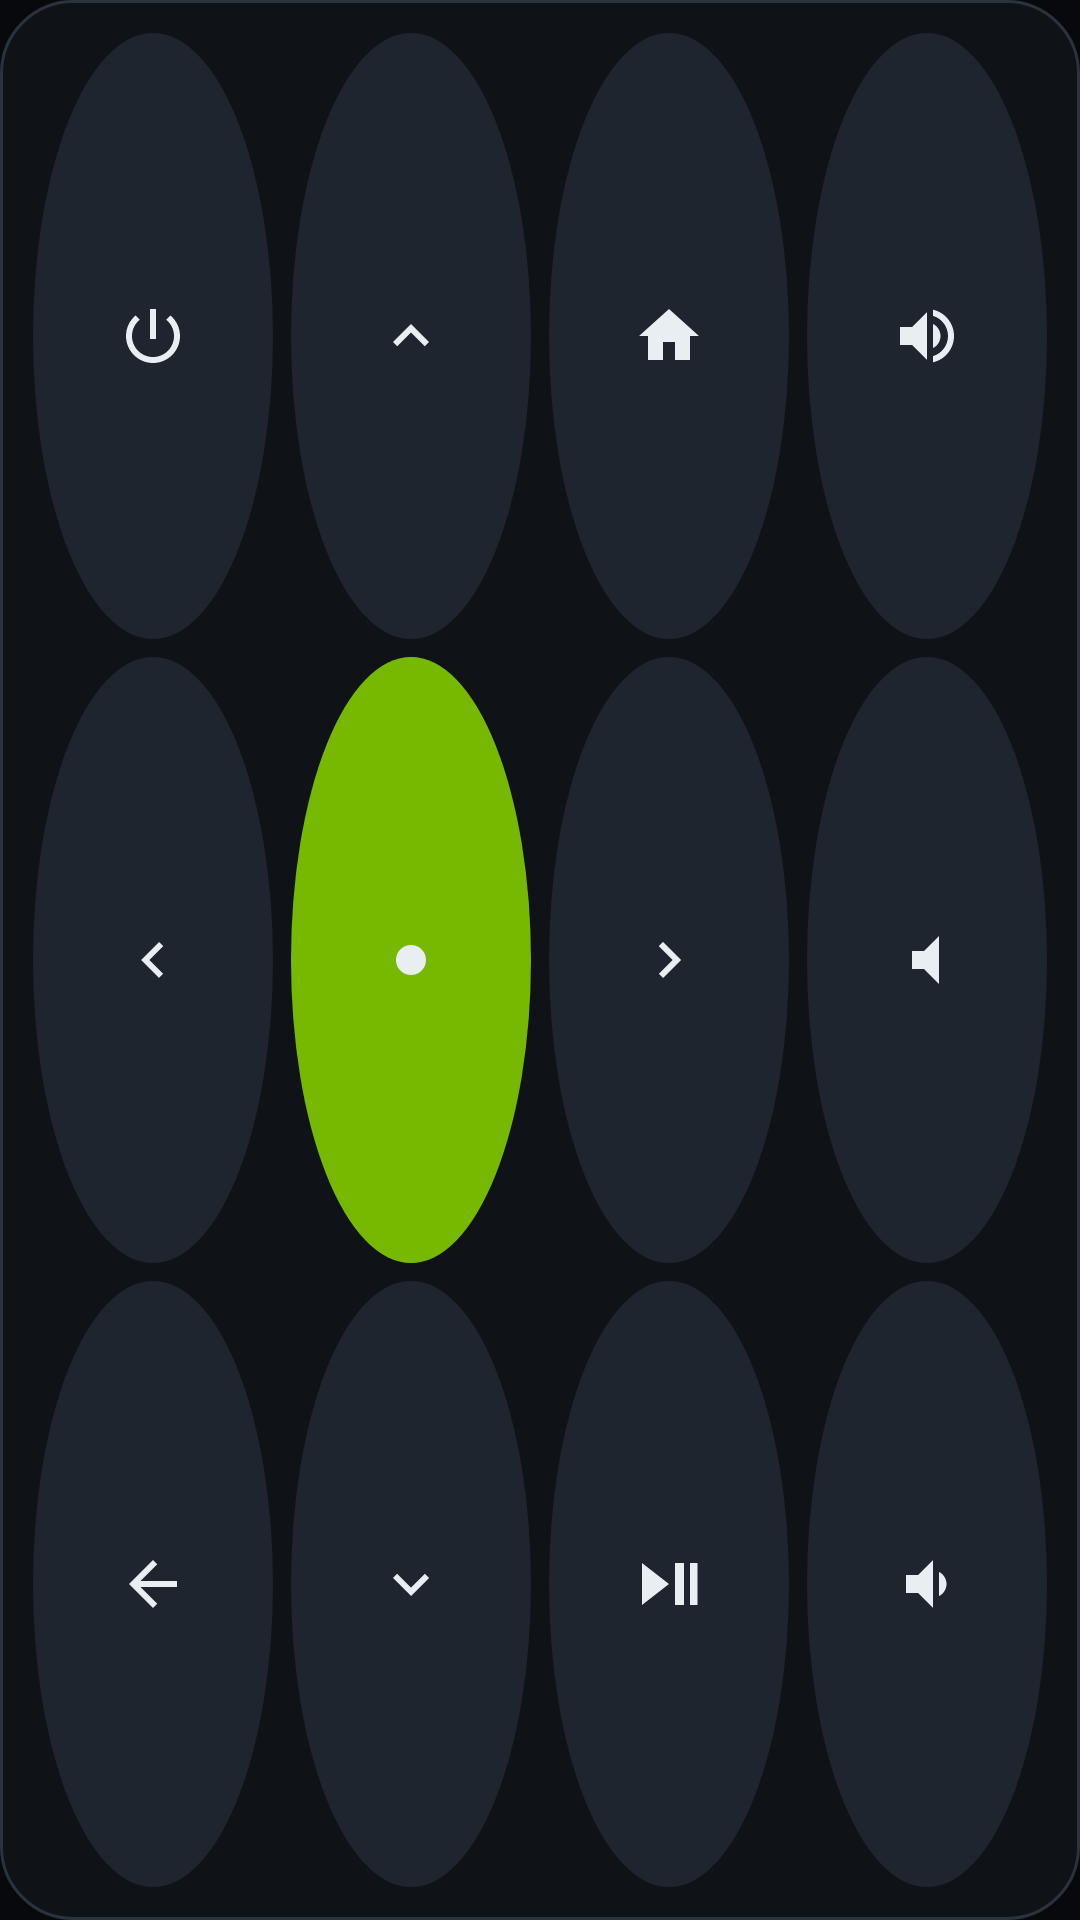

Layout XML and referenced resources for this Android screen:
<!-- AndroidManifest.xml: application theme Theme.ShieldRemote -->
<!-- res/layout/widget_remote.xml -->
<?xml version="1.0" encoding="utf-8"?>
<LinearLayout xmlns:android="http://schemas.android.com/apk/res/android" android:layout_width="match_parent" android:layout_height="match_parent"
    android:orientation="vertical" android:padding="8dp" android:background="@drawable/widget_bg">
    <LinearLayout android:layout_width="match_parent" android:layout_height="0dp" android:layout_weight="1" android:orientation="horizontal">
        <ImageButton android:id="@+id/w_power" android:layout_width="0dp" android:layout_height="match_parent" android:layout_weight="1"
            android:layout_margin="3dp" android:background="@drawable/widget_btn" android:src="@drawable/ic_k_power" android:scaleType="center" android:contentDescription="w_power" />
        <ImageButton android:id="@+id/w_up" android:layout_width="0dp" android:layout_height="match_parent" android:layout_weight="1"
            android:layout_margin="3dp" android:background="@drawable/widget_btn" android:src="@drawable/ic_k_up" android:scaleType="center" android:contentDescription="w_up" />
        <ImageButton android:id="@+id/w_home" android:layout_width="0dp" android:layout_height="match_parent" android:layout_weight="1"
            android:layout_margin="3dp" android:background="@drawable/widget_btn" android:src="@drawable/ic_k_home" android:scaleType="center" android:contentDescription="w_home" />
        <ImageButton android:id="@+id/w_volup" android:layout_width="0dp" android:layout_height="match_parent" android:layout_weight="1"
            android:layout_margin="3dp" android:background="@drawable/widget_btn" android:src="@drawable/ic_k_volup" android:scaleType="center" android:contentDescription="w_volup" />
    </LinearLayout>
    <LinearLayout android:layout_width="match_parent" android:layout_height="0dp" android:layout_weight="1" android:orientation="horizontal">
        <ImageButton android:id="@+id/w_left" android:layout_width="0dp" android:layout_height="match_parent" android:layout_weight="1"
            android:layout_margin="3dp" android:background="@drawable/widget_btn" android:src="@drawable/ic_k_left" android:scaleType="center" android:contentDescription="w_left" />
        <ImageButton android:id="@+id/w_ok" android:layout_width="0dp" android:layout_height="match_parent" android:layout_weight="1"
            android:layout_margin="3dp" android:background="@drawable/widget_ok" android:src="@drawable/ic_k_ok" android:scaleType="center" android:contentDescription="w_ok" />
        <ImageButton android:id="@+id/w_right" android:layout_width="0dp" android:layout_height="match_parent" android:layout_weight="1"
            android:layout_margin="3dp" android:background="@drawable/widget_btn" android:src="@drawable/ic_k_right" android:scaleType="center" android:contentDescription="w_right" />
        <ImageButton android:id="@+id/w_mute" android:layout_width="0dp" android:layout_height="match_parent" android:layout_weight="1"
            android:layout_margin="3dp" android:background="@drawable/widget_btn" android:src="@drawable/ic_k_mute" android:scaleType="center" android:contentDescription="w_mute" />
    </LinearLayout>
    <LinearLayout android:layout_width="match_parent" android:layout_height="0dp" android:layout_weight="1" android:orientation="horizontal">
        <ImageButton android:id="@+id/w_back" android:layout_width="0dp" android:layout_height="match_parent" android:layout_weight="1"
            android:layout_margin="3dp" android:background="@drawable/widget_btn" android:src="@drawable/ic_k_back" android:scaleType="center" android:contentDescription="w_back" />
        <ImageButton android:id="@+id/w_down" android:layout_width="0dp" android:layout_height="match_parent" android:layout_weight="1"
            android:layout_margin="3dp" android:background="@drawable/widget_btn" android:src="@drawable/ic_k_down" android:scaleType="center" android:contentDescription="w_down" />
        <ImageButton android:id="@+id/w_play" android:layout_width="0dp" android:layout_height="match_parent" android:layout_weight="1"
            android:layout_margin="3dp" android:background="@drawable/widget_btn" android:src="@drawable/ic_k_playpause" android:scaleType="center" android:contentDescription="w_play" />
        <ImageButton android:id="@+id/w_voldown" android:layout_width="0dp" android:layout_height="match_parent" android:layout_weight="1"
            android:layout_margin="3dp" android:background="@drawable/widget_btn" android:src="@drawable/ic_k_voldown" android:scaleType="center" android:contentDescription="w_voldown" />
    </LinearLayout>
</LinearLayout>
<!-- resources referenced by this layout -->
<resources>
  <!-- drawable ic_k_down (drawable) -->
  <vector xmlns:android="http://schemas.android.com/apk/res/android" android:width="24dp" android:height="24dp" android:viewportWidth="24" android:viewportHeight="24">
      <path android:fillColor="#FFE9EEF3" android:pathData="M7.41,8.59L12,13.17l4.59,-4.58L18,10l-6,6 -6,-6 1.41,-1.41z" />
  </vector>
  <!-- drawable ic_k_home (drawable) -->
  <vector xmlns:android="http://schemas.android.com/apk/res/android" android:width="24dp" android:height="24dp" android:viewportWidth="24" android:viewportHeight="24">
      <path android:fillColor="#FFE9EEF3" android:pathData="M10,20v-6h4v6h5v-8h3L12,3 2,12h3v8z" />
  </vector>
  <!-- drawable ic_k_left (drawable) -->
  <vector xmlns:android="http://schemas.android.com/apk/res/android" android:width="24dp" android:height="24dp" android:viewportWidth="24" android:viewportHeight="24">
      <path android:fillColor="#FFE9EEF3" android:pathData="M15.41,16.59L10.83,12l4.58,-4.59L14,6l-6,6 6,6 1.41,-1.41z" />
  </vector>
  <!-- drawable ic_k_mute (drawable) -->
  <vector xmlns:android="http://schemas.android.com/apk/res/android" android:width="24dp" android:height="24dp" android:viewportWidth="24" android:viewportHeight="24">
      <path android:fillColor="#FFE9EEF3" android:pathData="M7,9v6h4l5,5V4l-5,5H7z" />
  </vector>
  <!-- drawable ic_k_ok (drawable) -->
  <vector xmlns:android="http://schemas.android.com/apk/res/android" android:width="24dp" android:height="24dp" android:viewportWidth="24" android:viewportHeight="24">
      <path android:fillColor="#FFE9EEF3" android:pathData="M12,7a5,5 0,1 0,0 10a5,5 0,1 0,0 -10z" />
  </vector>
  <!-- drawable ic_k_playpause (drawable) -->
  <vector xmlns:android="http://schemas.android.com/apk/res/android" android:width="24dp" android:height="24dp" android:viewportWidth="24" android:viewportHeight="24">
      <path android:fillColor="#FFE9EEF3" android:pathData="M3,5v14l9,-7z M14,5h3v14h-3z M19,5h2.5v14h-2.5z" />
  </vector>
  <!-- drawable ic_k_right (drawable) -->
  <vector xmlns:android="http://schemas.android.com/apk/res/android" android:width="24dp" android:height="24dp" android:viewportWidth="24" android:viewportHeight="24">
      <path android:fillColor="#FFE9EEF3" android:pathData="M8.59,16.59L13.17,12 8.59,7.41 10,6l6,6 -6,6 -1.41,-1.41z" />
  </vector>
  <!-- drawable ic_k_up (drawable) -->
  <vector xmlns:android="http://schemas.android.com/apk/res/android" android:width="24dp" android:height="24dp" android:viewportWidth="24" android:viewportHeight="24">
      <path android:fillColor="#FFE9EEF3" android:pathData="M7.41,15.41L12,10.83l4.59,4.58L18,14l-6,-6 -6,6z" />
  </vector>
  <!-- drawable widget_bg (drawable) -->
  <shape xmlns:android="http://schemas.android.com/apk/res/android" android:shape="rectangle">
      <solid android:color="#F0101419" />
      <corners android:radius="24dp" />
      <stroke android:width="1dp" android:color="#FF2A323D" />
  </shape>
  <!-- drawable widget_btn (drawable) -->
  <selector xmlns:android="http://schemas.android.com/apk/res/android">
      <item android:state_pressed="true"><shape android:shape="oval"><solid android:color="#FF3A4A1A" /></shape></item>
      <item><shape android:shape="oval"><solid android:color="#FF1E252E" /></shape></item>
  </selector>
  <!-- drawable widget_ok (drawable) -->
  <selector xmlns:android="http://schemas.android.com/apk/res/android">
      <item android:state_pressed="true"><shape android:shape="oval"><solid android:color="#FF9BE22D" /></shape></item>
      <item><shape android:shape="oval"><solid android:color="#FF76B900" /></shape></item>
  </selector>
  <style name="Theme.ShieldRemote" parent="android:Theme.Material.NoActionBar">
          <item name="android:windowBackground">@color/bg</item>
          <item name="android:statusBarColor">@android:color/transparent</item>
          <item name="android:navigationBarColor">@android:color/transparent</item>
      </style>
  <color name="bg">#FF07090C</color>
</resources>
